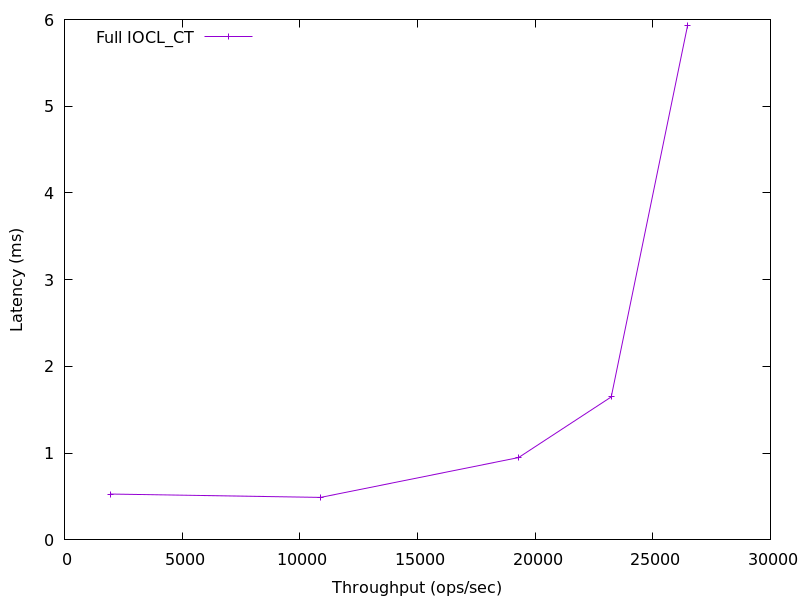

The data file committed next to this chart (first rows):
1976.7589646565284, 0.5284485499999999
10884, 0.4899
19295, 0.9492
23236, 1.649
26481, 5.935
